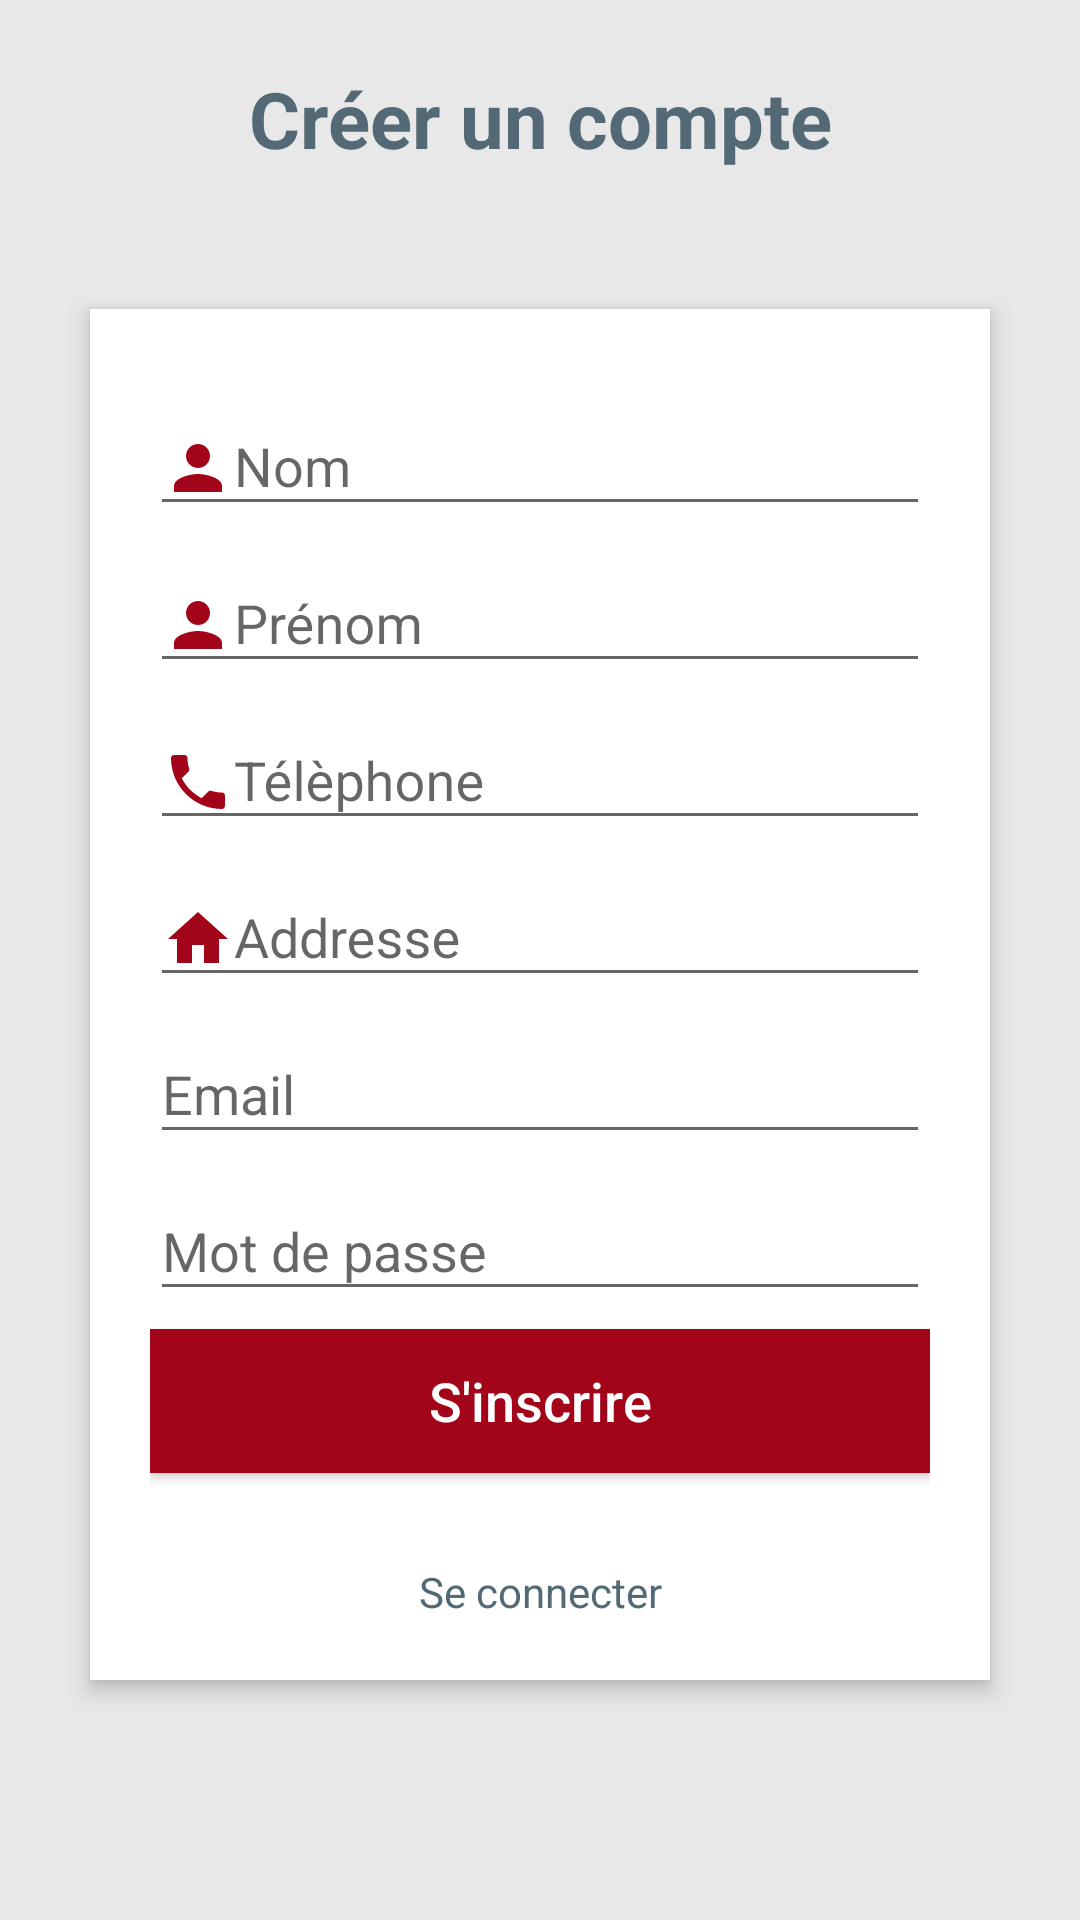

The Android layout XML behind this screen, and the referenced resources:
<!-- AndroidManifest.xml: application theme AppTheme -->
<!-- res/layout/activity_signup.xml -->
<?xml version="1.0" encoding="utf-8"?>
<android.support.constraint.ConstraintLayout xmlns:android="http://schemas.android.com/apk/res/android"
    xmlns:app="http://schemas.android.com/apk/res-auto"
    xmlns:tools="http://schemas.android.com/tools"
    android:layout_width="match_parent"
    android:layout_height="match_parent"
    tools:context=".Signup.SignupActivity"
    android:scrollbarAlwaysDrawVerticalTrack="true"
    android:id="@+id/layoutparent"
    android:clickable="true"
    android:focusable="true"
    android:focusableInTouchMode="true">



    <RelativeLayout
        android:layout_width="match_parent"
        android:layout_height="match_parent"
        android:background="@color/colorPrimaryDark"
        android:orientation="vertical">

        <TextView
            android:id="@+id/login_title"
            android:layout_width="fill_parent"
            android:layout_height="wrap_content"
            android:layout_marginBottom="16dp"
            android:layout_marginTop="22dp"
            android:gravity="center_horizontal"
            android:text="Créer un compte"
            android:textColor="@color/textPrimaryDark"
            android:textSize="26sp"
            android:textStyle="bold" />

        <RelativeLayout
            android:layout_width="fill_parent"
            android:layout_height="wrap_content"
            android:layout_below="@+id/login_title"
            android:layout_marginLeft="30dp"
            android:layout_marginRight="30dp"
            android:layout_marginTop="30dp"
            android:background="#fff"
            android:elevation="4dp"
            android:orientation="vertical"
            android:padding="20dp">

            <LinearLayout
                android:layout_width="fill_parent"
                android:layout_height="wrap_content"
                android:orientation="vertical">

                <android.support.design.widget.TextInputLayout
                    android:layout_width="match_parent"
                    android:layout_height="wrap_content">

                    <EditText
                        android:layout_width="fill_parent"
                        android:layout_height="wrap_content"
                        android:drawableTint="@color/colorAccent"
                        android:singleLine="true"
                        android:id="@+id/edittext_lastname"
                        android:drawableLeft="@drawable/ic_person"
                        android:hint="Nom" />
                </android.support.design.widget.TextInputLayout>



                <android.support.design.widget.TextInputLayout
                    android:layout_width="match_parent"
                    android:layout_height="wrap_content">

                    <EditText
                        android:layout_width="fill_parent"
                        android:layout_height="wrap_content"
                        android:drawableTint="@color/colorAccent"
                        android:singleLine="true"
                        android:id="@+id/edittext_firstname"
                        android:drawableLeft="@drawable/ic_person"
                        android:hint="Prénom" />
                </android.support.design.widget.TextInputLayout>


                <android.support.design.widget.TextInputLayout
                    android:layout_width="match_parent"
                    android:layout_height="wrap_content">

                    <EditText
                        android:layout_width="fill_parent"
                        android:layout_height="wrap_content"
                        android:drawableTint="@color/colorAccent"
                        android:singleLine="true"
                        android:id="@+id/edittext_tel"
                        android:inputType="phone"
                        android:drawableLeft="@drawable/ic_phone"
                        android:hint="Télèphone" />
                </android.support.design.widget.TextInputLayout>


                <android.support.design.widget.TextInputLayout
                    android:layout_width="match_parent"
                    android:layout_height="wrap_content">

                    <EditText
                        android:layout_width="fill_parent"
                        android:layout_height="wrap_content"
                        android:drawableTint="@color/colorAccent"
                        android:singleLine="true"
                        android:id="@+id/edittext_address"
                        android:drawableLeft="@drawable/ic_adress"
                        android:hint="Addresse" />
                </android.support.design.widget.TextInputLayout>

                <android.support.design.widget.TextInputLayout
                    android:layout_width="match_parent"
                    android:layout_height="wrap_content">

                    <EditText
                        android:layout_width="fill_parent"
                        android:layout_height="wrap_content"
                        android:drawableTint="@color/colorAccent"
                        android:singleLine="true"
                        android:inputType="textEmailAddress"
                        android:id="@+id/edittext_login"
                        android:drawableLeft="@drawable/ic_email"
                        android:hint="Email" />
                </android.support.design.widget.TextInputLayout>


                <android.support.design.widget.TextInputLayout
                    android:layout_width="match_parent"
                    android:layout_height="wrap_content">

                    <EditText
                        android:id="@+id/edittext_password"
                        android:layout_width="fill_parent"
                        android:layout_height="match_parent"
                        android:drawableTint="@color/colorAccent"
                        android:hint="@string/password"
                        android:inputType="textPassword"
                        android:drawableLeft="@drawable/ic_lock"
                        android:singleLine="true" />
                </android.support.design.widget.TextInputLayout>


                <Button
                    android:layout_width="fill_parent"
                    android:layout_height="wrap_content"
                    android:layout_marginTop="6dp"
                    android:background="@color/colorAccent"
                    android:text="S'inscrire"
                    android:id="@+id/btnsignup"
                    android:textAllCaps="false"
                    android:textColor="#fff"
                    android:textSize="18sp" />

                <TextView
                    android:layout_width="fill_parent"
                    android:layout_height="wrap_content"
                    android:text="Se connecter"
                    android:id="@+id/btn_go_to_signin"
                    android:textAllCaps="false"
                    android:layout_marginTop="30dp"
                    android:textColor="@color/textPrimaryDark"
                    android:gravity="center"
                    android:textSize="14sp"/>
            </LinearLayout>
        </RelativeLayout>

    </RelativeLayout>


</android.support.constraint.ConstraintLayout>
<!-- resources referenced by this layout -->
<resources>
  <color name="colorAccent">#a2051a</color>
  <color name="colorPrimaryDark">#e8e8e8</color>
  <color name="textPrimaryDark">#536a76</color>
  <!-- drawable ic_adress (drawable) -->
  <vector android:height="24dp" android:tint="#A2051A"
      android:viewportHeight="24.0" android:viewportWidth="24.0"
      android:width="24dp" xmlns:android="http://schemas.android.com/apk/res/android">
      <path android:fillColor="#FF000000" android:pathData="M10,20v-6h4v6h5v-8h3L12,3 2,12h3v8z"/>
  </vector>
  <!-- drawable ic_person (drawable) -->
  <vector android:height="24dp" android:tint="#A2051A"
      android:viewportHeight="24.0" android:viewportWidth="24.0"
      android:width="24dp" xmlns:android="http://schemas.android.com/apk/res/android">
      <path android:fillColor="#FF000000" android:pathData="M12,12c2.21,0 4,-1.79 4,-4s-1.79,-4 -4,-4 -4,1.79 -4,4 1.79,4 4,4zM12,14c-2.67,0 -8,1.34 -8,4v2h16v-2c0,-2.66 -5.33,-4 -8,-4z"/>
  </vector>
  <!-- drawable ic_phone (drawable) -->
  <vector android:height="24dp" android:tint="#A2051A"
      android:viewportHeight="24.0" android:viewportWidth="24.0"
      android:width="24dp" xmlns:android="http://schemas.android.com/apk/res/android">
      <path android:fillColor="#FF000000" android:pathData="M6.62,10.79c1.44,2.83 3.76,5.14 6.59,6.59l2.2,-2.2c0.27,-0.27 0.67,-0.36 1.02,-0.24 1.12,0.37 2.33,0.57 3.57,0.57 0.55,0 1,0.45 1,1V20c0,0.55 -0.45,1 -1,1 -9.39,0 -17,-7.61 -17,-17 0,-0.55 0.45,-1 1,-1h3.5c0.55,0 1,0.45 1,1 0,1.25 0.2,2.45 0.57,3.57 0.11,0.35 0.03,0.74 -0.25,1.02l-2.2,2.2z"/>
  </vector>
  <string name="password">Mot de passe</string>
  <style name="AppTheme" parent="Theme.AppCompat.Light.NoActionBar">
          
          <item name="colorPrimary">@color/colorPrimary</item>
          <item name="colorPrimaryDark">@color/colorPrimaryDark</item>
          <item name="colorAccent">@color/colorAccent</item>
         
      </style>
  <color name="colorPrimary">#ced4da</color>
</resources>
